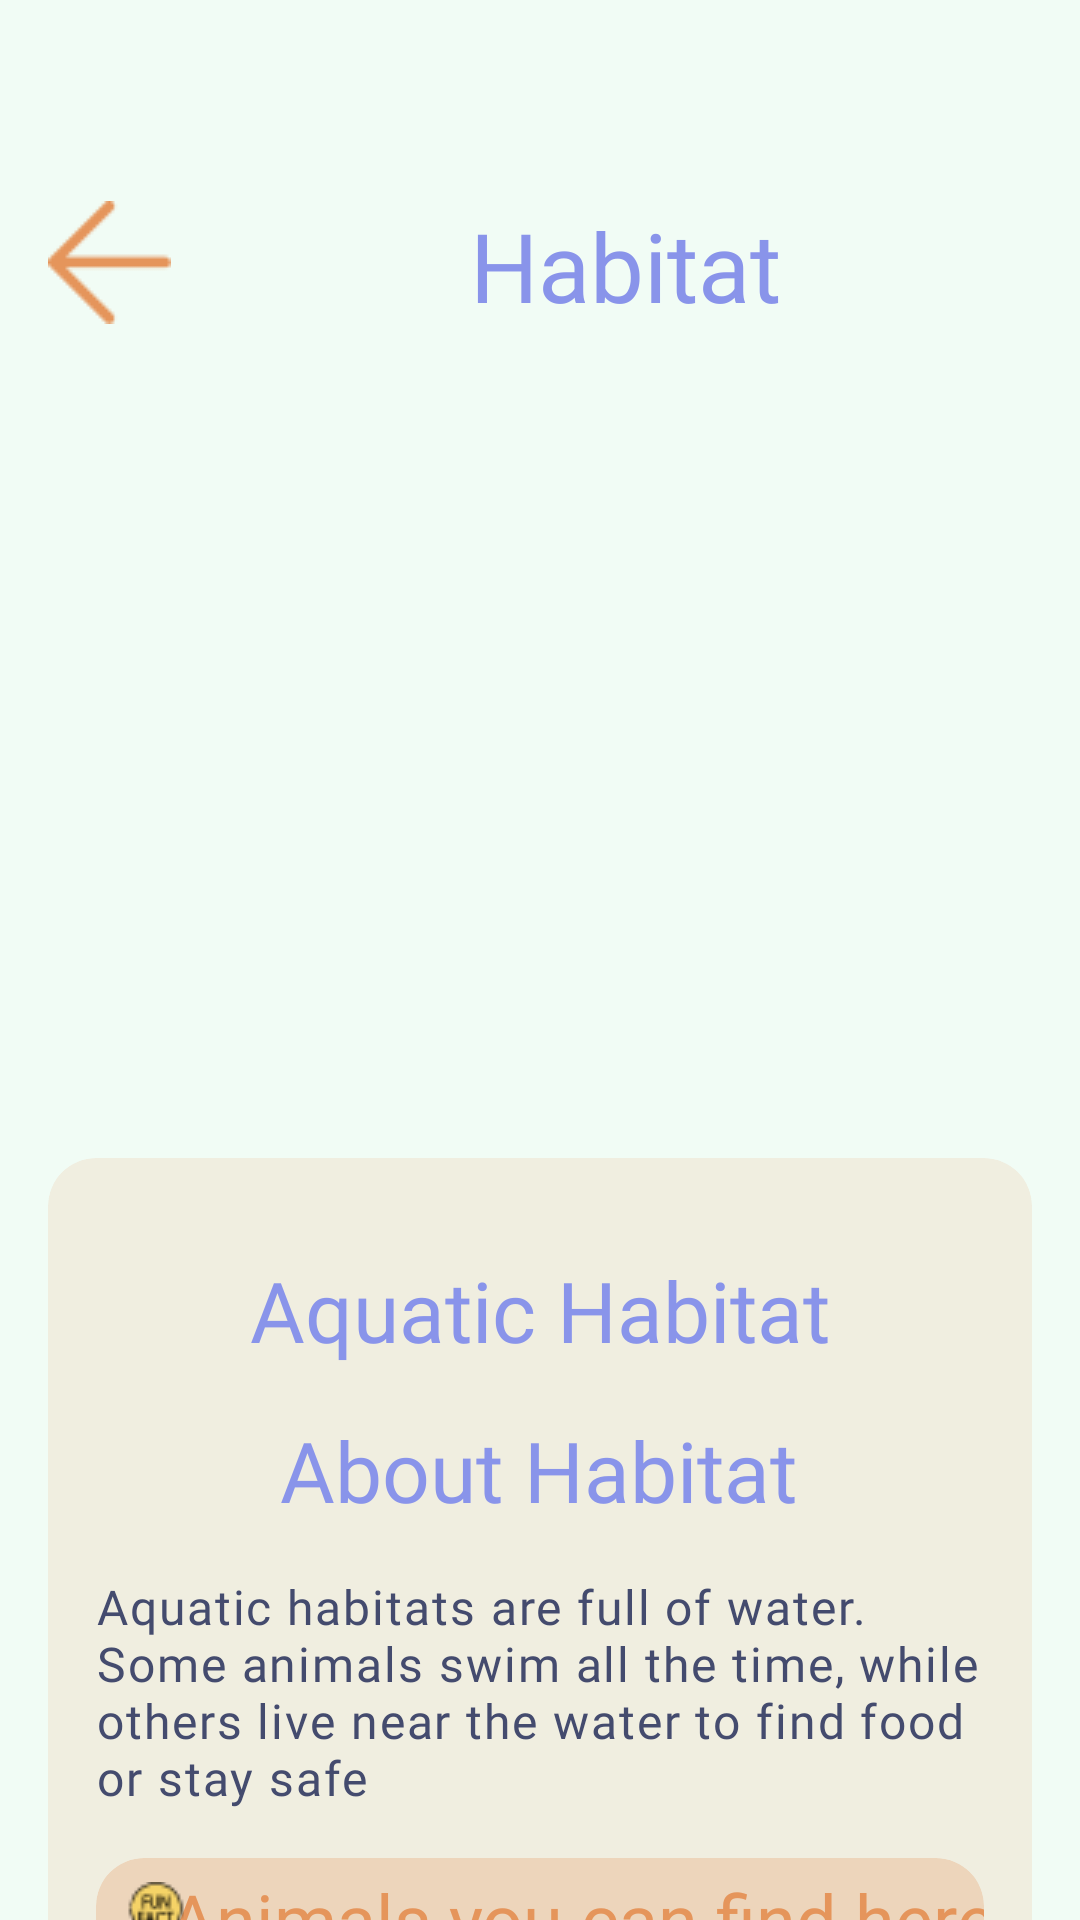

Android layout source for this screen:
<!-- AndroidManifest.xml: application theme Theme.Yeap_quiz_app -->
<!-- res/layout/activity_habitatt3.xml -->
<?xml version="1.0" encoding="utf-8"?>
<androidx.core.widget.NestedScrollView
    xmlns:android="http://schemas.android.com/apk/res/android"
    xmlns:app="http://schemas.android.com/apk/res-auto"
    xmlns:tools="http://schemas.android.com/tools"
    android:layout_width="match_parent"
    android:layout_height="match_parent"
    android:fillViewport="true">
<androidx.constraintlayout.widget.ConstraintLayout xmlns:android="http://schemas.android.com/apk/res/android"
    xmlns:app="http://schemas.android.com/apk/res-auto"
    xmlns:tools="http://schemas.android.com/tools"
    android:id="@+id/main"
        android:layout_width="match_parent"
        android:layout_height="match_parent"
        android:background="#F1FCF5"
        android:fitsSystemWindows="true"
        android:paddingTop="32dp"
        tools:context=".HabitattActivity3">

    <ImageView
        android:id="@+id/imageView3"
        android:layout_width="wrap_content"
        android:layout_height="wrap_content"
        android:layout_marginStart="16dp"
        android:layout_marginTop="35dp"
        android:onClick="tomenu"
        app:layout_constraintStart_toStartOf="parent"
        app:layout_constraintTop_toTopOf="parent"
        app:srcCompat="@drawable/icon" />

    <TextView
        android:id="@+id/textView13"
        android:layout_width="wrap_content"
        android:layout_height="wrap_content"
        android:layout_marginStart="32dp"
        android:layout_marginEnd="32dp"
        android:fontFamily="@font/comic_neue_bold"
        android:text="Habitat"
        android:textColor="#8994EA"
        android:textSize="32sp"
        app:layout_constraintEnd_toEndOf="parent"
        app:layout_constraintStart_toEndOf="@+id/imageView3"
        app:layout_constraintTop_toTopOf="@+id/imageView3" />

    <ImageView
        android:id="@+id/imageView8"
        android:layout_width="0dp"
        android:layout_height="220dp"
        android:layout_marginTop="24dp"
        android:scaleType="centerCrop"
        app:layout_constraintEnd_toEndOf="parent"
        app:layout_constraintStart_toStartOf="parent"
        app:layout_constraintTop_toBottomOf="@+id/textView13"
        app:srcCompat="@drawable/_464326_37330" />

    <androidx.cardview.widget.CardView
        android:id="@+id/cardView2"
        android:layout_width="0dp"
        android:layout_height="wrap_content"
        android:layout_marginStart="16dp"
        android:layout_marginTop="32dp"
        android:layout_marginEnd="16dp"
        app:cardBackgroundColor="#23E5955B"
        app:cardCornerRadius="16dp"
        app:cardElevation="0dp"
        app:cardMaxElevation="0dp"
        app:layout_constraintEnd_toEndOf="parent"
        app:layout_constraintStart_toStartOf="parent"
        app:layout_constraintTop_toBottomOf="@+id/imageView8">

        <androidx.constraintlayout.widget.ConstraintLayout
            android:layout_width="match_parent"
            android:layout_height="wrap_content"
            android:elevation="0dp">

            <TextView
                android:id="@+id/textView17"
                android:layout_width="wrap_content"
                android:layout_height="wrap_content"
                android:layout_marginTop="16dp"
                android:fontFamily="@font/comic_neue_bold"
                android:text="About Habitat"
                android:textAlignment="center"
                android:textColor="#8994ea"
                android:textSize="28sp"
                app:layout_constraintEnd_toEndOf="parent"
                app:layout_constraintHorizontal_bias="0.497"
                app:layout_constraintStart_toStartOf="parent"
                app:layout_constraintTop_toBottomOf="@+id/textView16" />

            <TextView
                android:id="@+id/textView18"
                android:layout_width="0dp"
                android:layout_height="wrap_content"
                android:layout_marginStart="16dp"
                android:layout_marginTop="16dp"
                android:layout_marginEnd="16dp"
                android:fontFamily="@font/comic_neue"
                android:letterSpacing="0.04"
                android:text="Aquatic habitats are full of water. Some animals swim all the time, while others live near the water to find food or stay safe"
                android:textColor="#444B6E"
                android:textSize="16sp"
                app:layout_constraintEnd_toEndOf="parent"
                app:layout_constraintStart_toStartOf="parent"
                app:layout_constraintTop_toBottomOf="@+id/textView17" />

            <androidx.cardview.widget.CardView
                android:id="@+id/cardView"
                android:layout_width="0dp"
                android:layout_height="wrap_content"
                android:layout_marginStart="16dp"
                android:layout_marginTop="16dp"
                android:layout_marginEnd="16dp"
                app:cardBackgroundColor="#47E5955B"
                app:cardCornerRadius="16dp"
                app:cardElevation="0dp"
                app:cardMaxElevation="0dp"
                app:layout_constraintEnd_toEndOf="parent"
                app:layout_constraintStart_toStartOf="parent"
                app:layout_constraintTop_toBottomOf="@+id/textView18">

                <androidx.constraintlayout.widget.ConstraintLayout
                    android:layout_width="wrap_content"
                    android:layout_height="match_parent">

                    <TextView
                        android:id="@+id/textView14"
                        android:layout_width="wrap_content"
                        android:layout_height="wrap_content"
                        android:layout_marginStart="8dp"
                        android:layout_marginEnd="12dp"
                        android:fontFamily="@font/comic_neue_bold"
                        android:text="Animals you can find here"
                        android:textColor="#E5955B"
                        android:textSize="24sp"
                        app:layout_constraintEnd_toEndOf="parent"
                        app:layout_constraintStart_toEndOf="@+id/imageView11"
                        app:layout_constraintTop_toTopOf="@+id/imageView11" />

                    <ImageView
                        android:id="@+id/imageView11"
                        android:layout_width="wrap_content"
                        android:layout_height="32dp"
                        android:layout_marginStart="8dp"
                        android:layout_marginTop="4dp"
                        app:layout_constraintStart_toStartOf="parent"
                        app:layout_constraintTop_toTopOf="parent"
                        app:srcCompat="@drawable/fun_fact__1_" />
                </androidx.constraintlayout.widget.ConstraintLayout>
            </androidx.cardview.widget.CardView>

            <androidx.cardview.widget.CardView
                android:layout_width="0dp"
                android:layout_height="wrap_content"
                android:layout_marginStart="16dp"
                android:layout_marginTop="-4dp"
                android:layout_marginEnd="16dp"
                android:layout_marginBottom="24dp"
                app:cardBackgroundColor="#47E5955B"
                app:cardCornerRadius="8dp"
                app:cardElevation="0dp"
                app:cardMaxElevation="0dp"
                app:layout_constraintBottom_toBottomOf="parent"
                app:layout_constraintEnd_toEndOf="parent"
                app:layout_constraintStart_toStartOf="parent"
                app:layout_constraintTop_toBottomOf="@+id/cardView">

                <androidx.constraintlayout.widget.ConstraintLayout
                    android:layout_width="match_parent"
                    android:layout_height="wrap_content">

                    <ImageView
                        android:id="@+id/imageView9"
                        android:layout_width="0dp"
                        android:layout_height="100dp"
                        android:layout_marginTop="48dp"
                        android:layout_marginBottom="8dp"
                        app:layout_constraintBottom_toBottomOf="parent"
                        app:layout_constraintEnd_toEndOf="parent"
                        app:layout_constraintTop_toTopOf="parent"
                        app:srcCompat="@drawable/elephant_avatar" />

                    <TextView
                        android:id="@+id/textView21"
                        android:layout_width="0dp"
                        android:layout_height="wrap_content"
                        android:layout_marginStart="8dp"
                        android:layout_marginTop="24dp"
                        android:layout_marginEnd="8dp"
                        android:fontFamily="@font/comic_neue"
                        android:letterSpacing="0.04"
                        android:text="Crocodile, Turtle, Shark e.t.c"
                        android:textColor="#444B6E"
                        android:textSize="16sp"
                        app:layout_constraintEnd_toEndOf="parent"
                        app:layout_constraintStart_toStartOf="parent"
                        app:layout_constraintTop_toTopOf="parent" />
                </androidx.constraintlayout.widget.ConstraintLayout>

            </androidx.cardview.widget.CardView>

            <TextView
                android:id="@+id/textView16"
                android:layout_width="wrap_content"
                android:layout_height="wrap_content"
                android:layout_marginTop="32dp"
                android:fontFamily="@font/comic_neue_bold"
                android:text="Aquatic Habitat"
                android:textColor="#8994ea"
                android:textSize="28sp"
                app:layout_constraintEnd_toEndOf="parent"
                app:layout_constraintStart_toStartOf="parent"
                app:layout_constraintTop_toTopOf="parent" />

        </androidx.constraintlayout.widget.ConstraintLayout>

    </androidx.cardview.widget.CardView>

    <Button
        android:id="@+id/button6"
        android:layout_width="0dp"
        android:layout_height="wrap_content"
        android:layout_marginStart="16dp"
        android:layout_marginTop="32dp"
        android:layout_marginEnd="16dp"
        android:backgroundTint="#E5955B"
        android:fontFamily="@font/comic_neue_bold"
        android:onClick="tomenu"
        android:text="Back To Menu"
        android:textSize="20sp"
        app:layout_constraintEnd_toEndOf="parent"
        app:layout_constraintStart_toStartOf="parent"
        app:layout_constraintTop_toBottomOf="@+id/cardView2" />

    </androidx.constraintlayout.widget.ConstraintLayout>
    </androidx.core.widget.NestedScrollView>
<!-- resources referenced by this layout -->
<resources>
  <!-- drawable elephant_avatar: png bitmap (drawable, 26079 bytes) -->
  <!-- drawable fun_fact__1_: png bitmap (drawable, 1235 bytes) -->
  <!-- drawable icon: png bitmap (drawable, 540 bytes) -->
  <style name="Theme.Yeap_quiz_app" parent="Base.Theme.Yeap_quiz_app" />
  <style name="Base.Theme.Yeap_quiz_app" parent="Theme.Material3.DayNight.NoActionBar">
          
          
      </style>
</resources>
